Image classification data set "data" (SumitSharma2210/Image-Classification-using-pythorch on GitHub). Class labels (4): coin 1, coin 10, coin 2, coin 5.

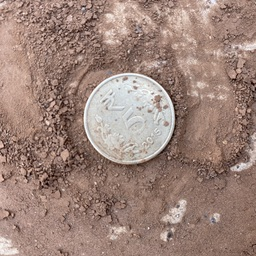
Label: coin 5

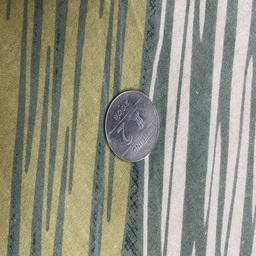
Label: coin 2

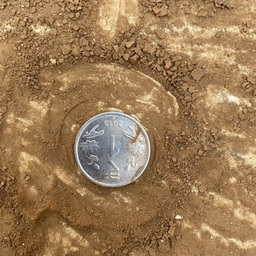
Label: coin 1

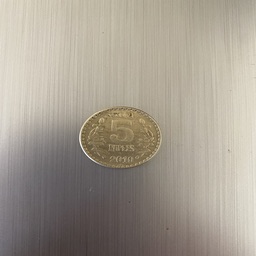
Label: coin 5

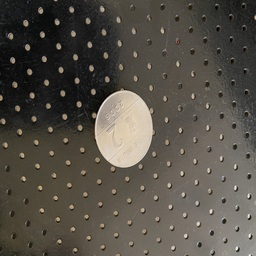
Label: coin 2

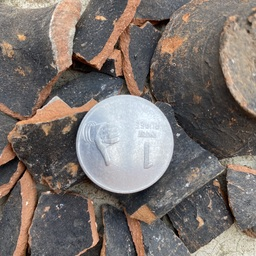
Label: coin 1
